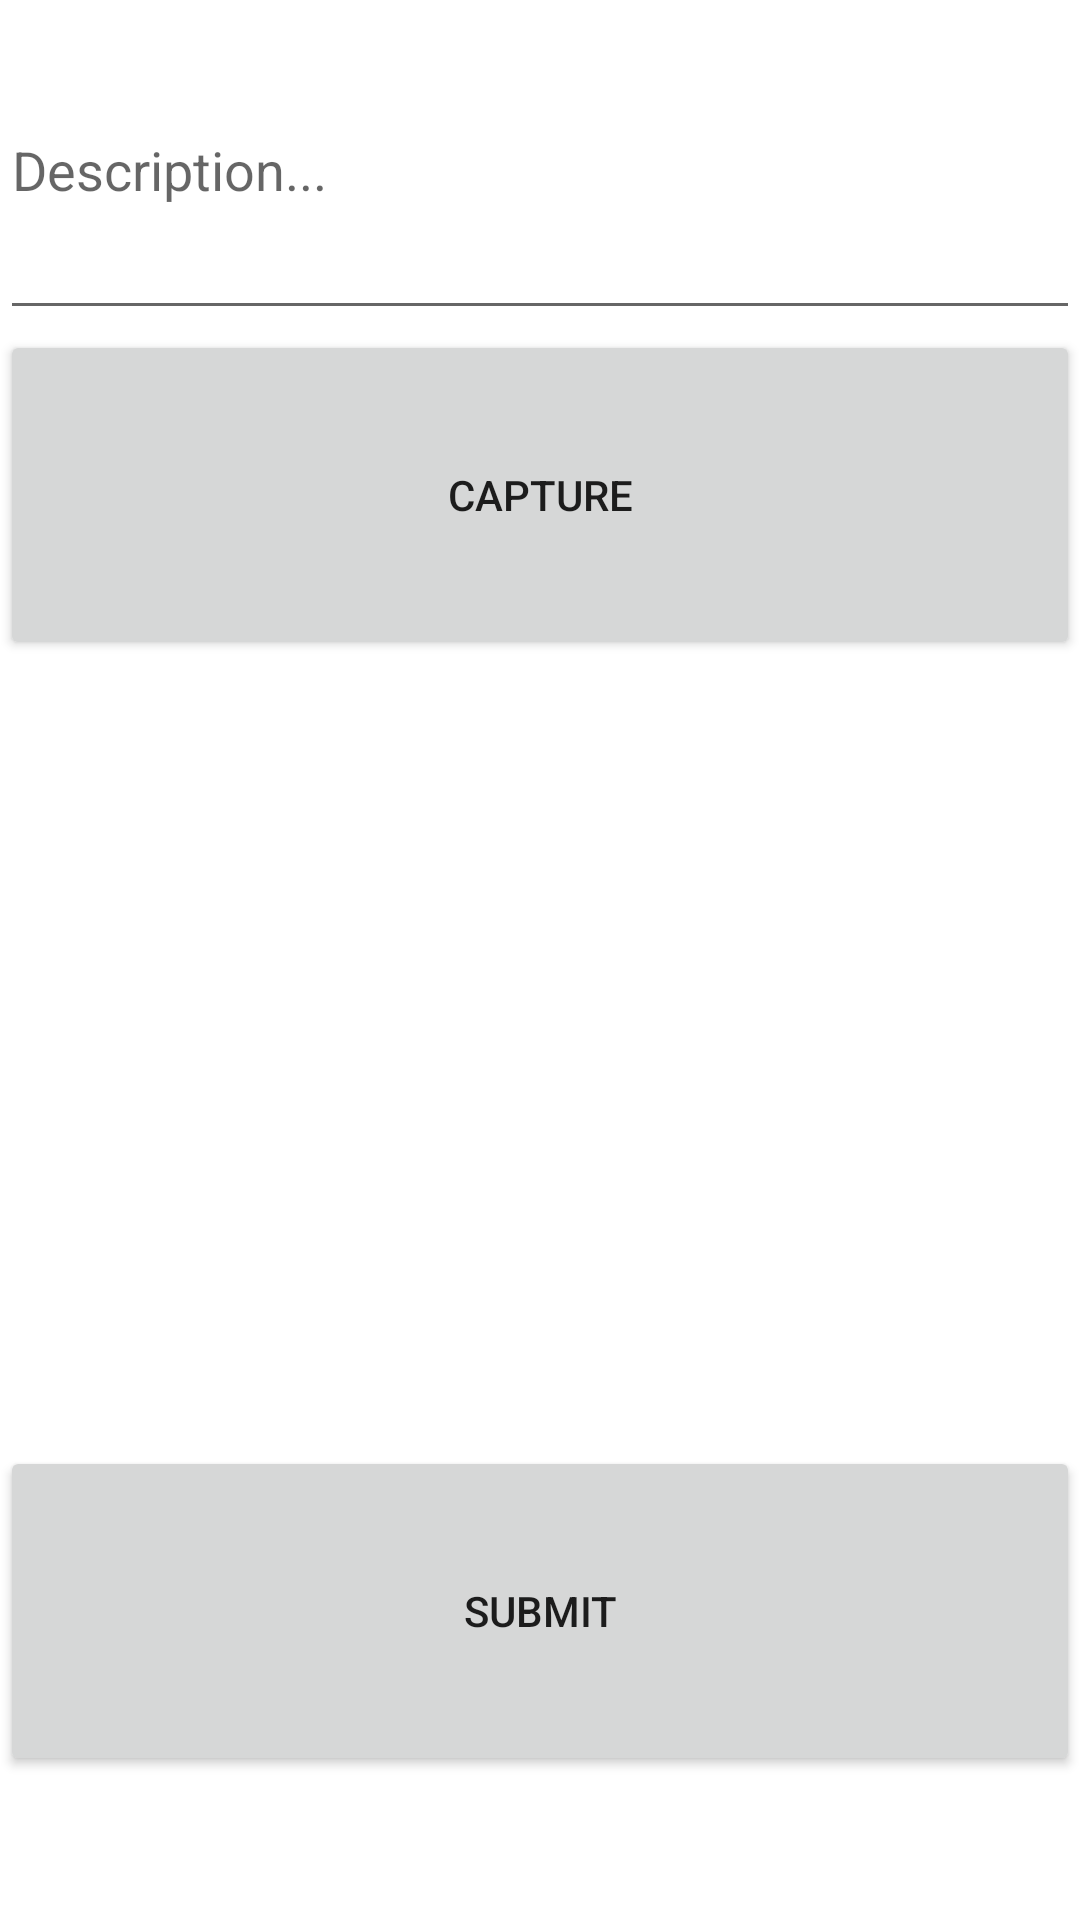

Write the Android layout XML for this screen, with the resource values it uses.
<!-- AndroidManifest.xml: application theme Theme.InstaMockUp_kw -->
<!-- res/layout/fragment_compose.xml -->
<?xml version="1.0" encoding="utf-8"?>
<LinearLayout xmlns:android="http://schemas.android.com/apk/res/android"
    xmlns:app="http://schemas.android.com/apk/res-auto"
    xmlns:tools="http://schemas.android.com/tools"
    android:layout_width="match_parent"
    android:layout_height="wrap_content"
    android:layout_margin="16dp"
    android:orientation="vertical"
    tools:context=".Fragments.ComposeFragment">


    <EditText
        android:id="@+id/etDescription"
        android:layout_width="match_parent"
        android:layout_height="wrap_content"
        android:layout_weight="1"
        android:ems="10"
        android:hint="Description..."
        android:inputType="textPersonName"
        android:minHeight="48dp" />

    <Button
        android:id="@+id/btnCapture"
        android:layout_width="match_parent"
        android:layout_height="wrap_content"
        android:layout_weight="1"
        android:text="Capture" />

    <ImageView
        android:id="@+id/ivPostImage"
        android:layout_width="match_parent"
        android:layout_height="200dp"
        android:layout_weight="1"
        tools:srcCompat="@tools:sample/avatars" />

    <Button
        android:id="@+id/btnSubmit"
        android:layout_width="match_parent"
        android:layout_height="wrap_content"
        android:layout_weight="1"
        android:text="Submit" />

    <ProgressBar
        android:id="@+id/pbLoading"
        android:layout_width="match_parent"
        android:layout_height="wrap_content"
        android:visibility="invisible" />
</LinearLayout>
<!-- resources referenced by this layout -->
<resources>
  <style name="Theme.InstaMockUp_kw" parent="Theme.MaterialComponents.DayNight.DarkActionBar">
          
          <item name="colorPrimary">@color/purple_500</item>
          <item name="colorPrimaryVariant">@color/purple_700</item>
          <item name="colorOnPrimary">@color/white</item>
          
          <item name="colorSecondary">@color/teal_200</item>
          <item name="colorSecondaryVariant">@color/teal_700</item>
          <item name="colorOnSecondary">@color/black</item>
          
          <item name="android:statusBarColor" tools:targetApi="l">?attr/colorPrimaryVariant</item>
          
      </style>
  <!-- not gathered from this repository: default colours our renderer supplied (Android Studio template values) -->
  <color name="purple_500">#FF6200EE</color>
  <color name="purple_700">#FF3700B3</color>
  <color name="teal_200">#FF03DAC5</color>
  <color name="teal_700">#FF018786</color>
  <color name="black">#FF000000</color>
  <color name="white">#FFFFFFFF</color>
</resources>
